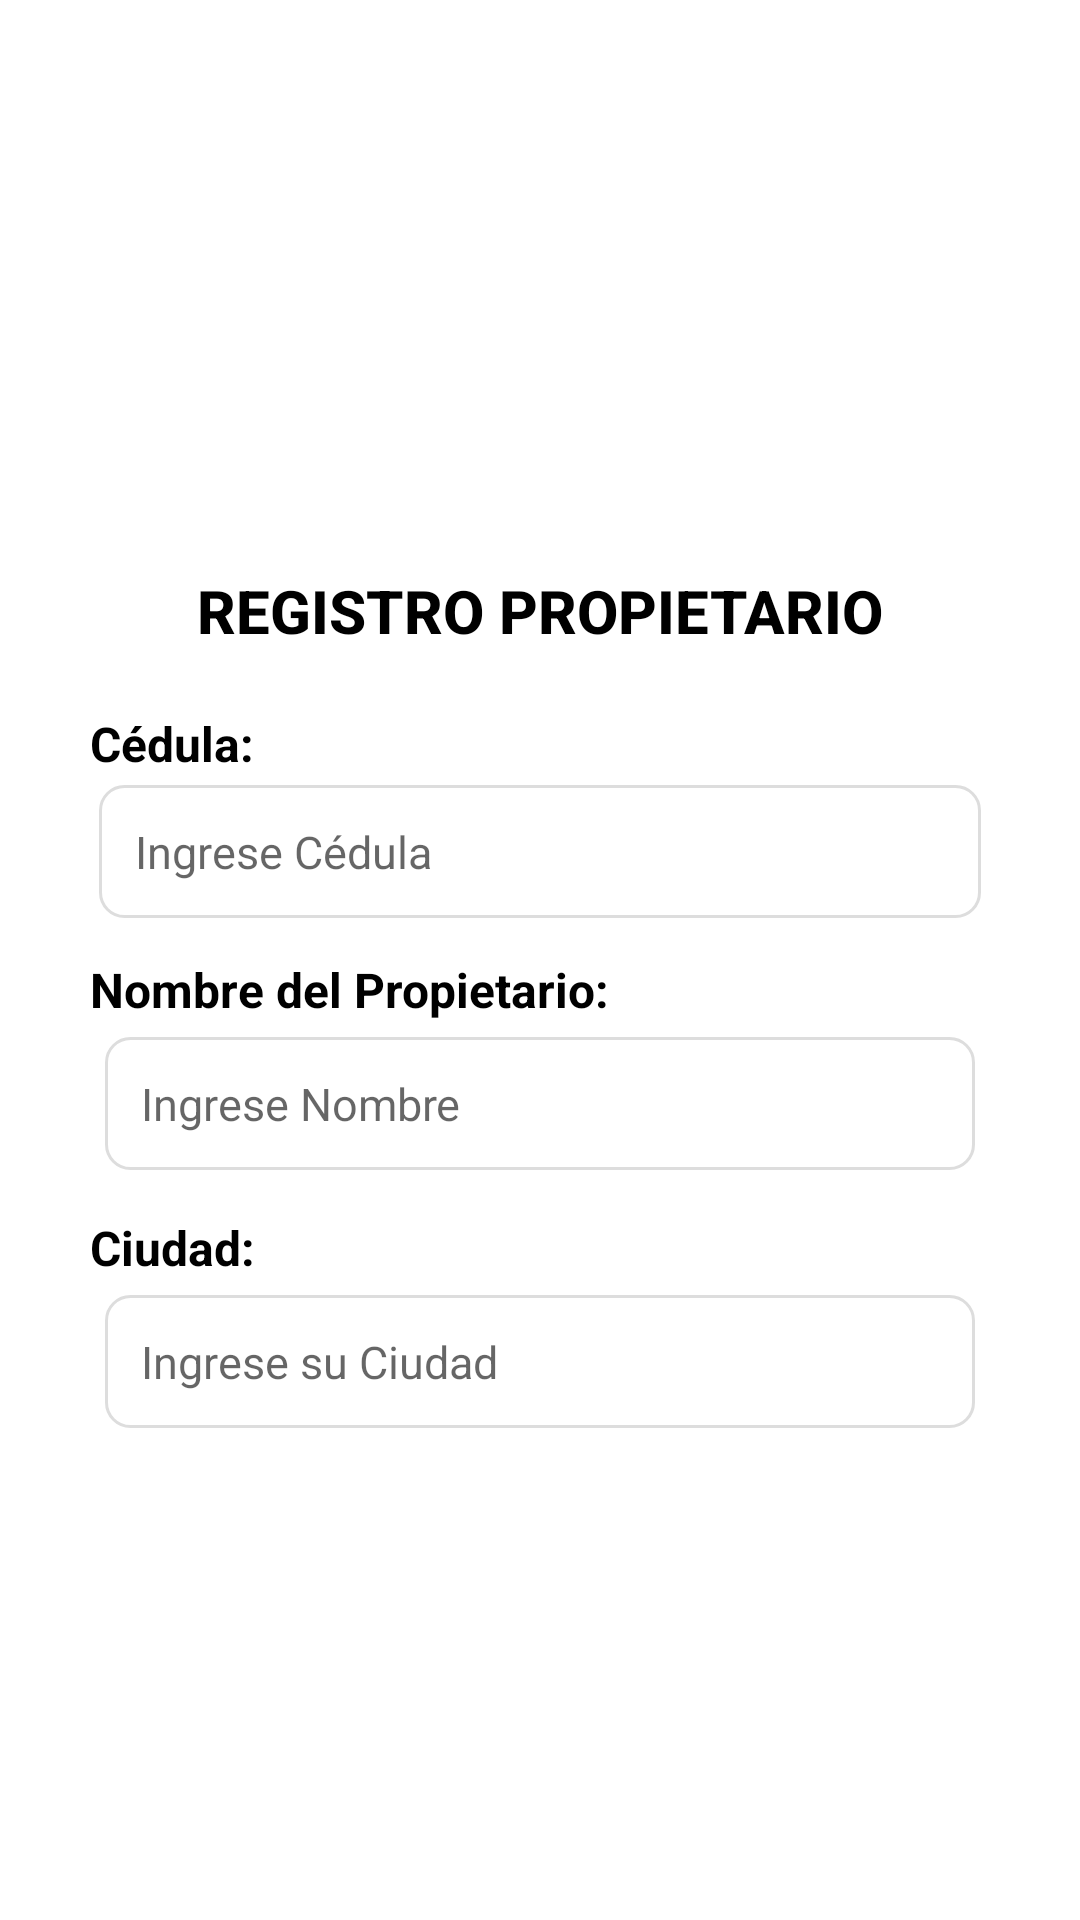

This screen was rendered from an Android layout file. Write that file and the resources it references.
<!-- AndroidManifest.xml: application theme Theme.Grupo_05_Tarea_16_Ejercicio_01 -->
<!-- res/layout/dialog_registro_propietario.xml -->
<?xml version="1.0" encoding="utf-8"?>
<LinearLayout xmlns:android="http://schemas.android.com/apk/res/android"
    android:layout_width="match_parent"
    android:layout_height="match_parent"
    >

    <LinearLayout
        android:layout_width="match_parent"
        android:layout_height="wrap_content"
        android:layout_margin="10dp"

        android:elevation="10dp"
        android:orientation="vertical"
        android:padding="15dp">

        <LinearLayout
            android:layout_width="match_parent"
            android:layout_height="wrap_content"
            android:orientation="vertical"
            android:gravity="center">

        <LinearLayout
            android:layout_width="150dp"
            android:layout_height="150dp"
            android:orientation="vertical"
            android:gravity="center"
            android:background="@drawable/registro_pro">



        </LinearLayout>
            <LinearLayout
                android:layout_width="match_parent"
                android:layout_height="wrap_content"
                android:orientation="vertical"
                android:gravity="center"
                android:padding="15dp">

                <TextView
                    android:layout_width="match_parent"
                    android:layout_height="wrap_content"
                    android:text="REGISTRO PROPIETARIO"
                    android:textStyle="bold"
                    android:fontFamily="sans-serif-medium"
                    android:textSize="20sp"
                    android:textColor="@color/black"
                    android:gravity="center"/>

            </LinearLayout>
        </LinearLayout>
        <LinearLayout
            android:layout_width="match_parent"
            android:layout_height="wrap_content"
            android:orientation="vertical"
            android:padding="5dp">
            <TextView
                android:layout_width="match_parent"
                android:layout_height="wrap_content"
                android:text="Cédula:"
                android:textStyle="bold"
                android:textSize="16sp"
                android:textColor="@color/black"/>
            <EditText
                android:id="@+id/et_cedula"
                android:layout_width="match_parent"
                android:layout_height="wrap_content"
                android:layout_margin="3dp"
                android:hint="Ingrese Cédula"
                android:background="@drawable/rounded_edittext"
                android:inputType="number"
                android:textSize="15sp"/>
        </LinearLayout>
        <LinearLayout
            android:layout_width="match_parent"
            android:layout_height="wrap_content"
            android:orientation="vertical"
            android:padding="5dp">
            <TextView
                android:layout_width="match_parent"
                android:layout_height="wrap_content"
                android:text="Nombre del Propietario:"
                android:textSize="16sp"
                android:textColor="@color/black"
                android:textStyle="bold"/>
            <EditText
                android:id="@+id/et_nombre"
                android:layout_width="match_parent"
                android:layout_height="wrap_content"
                android:layout_margin="5dp"
                android:background="@drawable/rounded_edittext"
                android:hint="Ingrese Nombre"
                android:textSize="15sp"/>
        </LinearLayout>

        <LinearLayout
            android:layout_width="match_parent"
            android:layout_height="wrap_content"
            android:orientation="vertical"
            android:padding="5dp">
            <TextView
                android:layout_width="match_parent"
                android:layout_height="wrap_content"
                android:text="Ciudad:"
                android:textSize="16sp"
                android:textColor="@color/black"
                android:textStyle="bold"/>
            <EditText
                android:id="@+id/et_ciudad"
                android:layout_width="match_parent"
                android:layout_height="wrap_content"
                android:layout_margin="5dp"
                android:background="@drawable/rounded_edittext"
                android:hint="Ingrese su Ciudad"
                android:textSize="15sp"/>
        </LinearLayout>

    </LinearLayout>

</LinearLayout>
<!-- resources referenced by this layout -->
<resources>
  <color name="black">#FF000000</color>
  <!-- drawable rounded_edittext (drawable) -->
  <?xml version="1.0" encoding="utf-8"?>
  <shape xmlns:android="http://schemas.android.com/apk/res/android">
      <solid android:color="#FFFFFF"/>
      <corners android:radius="8dp"/>
      <padding
          android:left="12dp"
          android:top="12dp"
          android:right="12dp"
          android:bottom="12dp"/>
      <stroke
          android:width="1dp"
          android:color="#DDDDDD"/>
  </shape>
  <style name="Theme.Grupo_05_Tarea_16_Ejercicio_01" parent="Theme.MaterialComponents.DayNight.DarkActionBar">
          
          <item name="colorPrimary">@color/black</item>
          <item name="colorPrimaryVariant">@color/purple_700</item>
          <item name="colorOnPrimary">@color/white</item>
          
          <item name="colorSecondary">@color/teal_200</item>
          <item name="colorSecondaryVariant">@color/teal_700</item>
          <item name="colorOnSecondary">@color/black</item>
          
          <item name="android:statusBarColor">?attr/colorPrimaryVariant</item>
          
      </style>
  <color name="purple_700">#FF3700B3</color>
  <color name="white">#FFFFFFFF</color>
  <color name="teal_200">#FF03DAC5</color>
  <color name="teal_700">#FF018786</color>
</resources>
